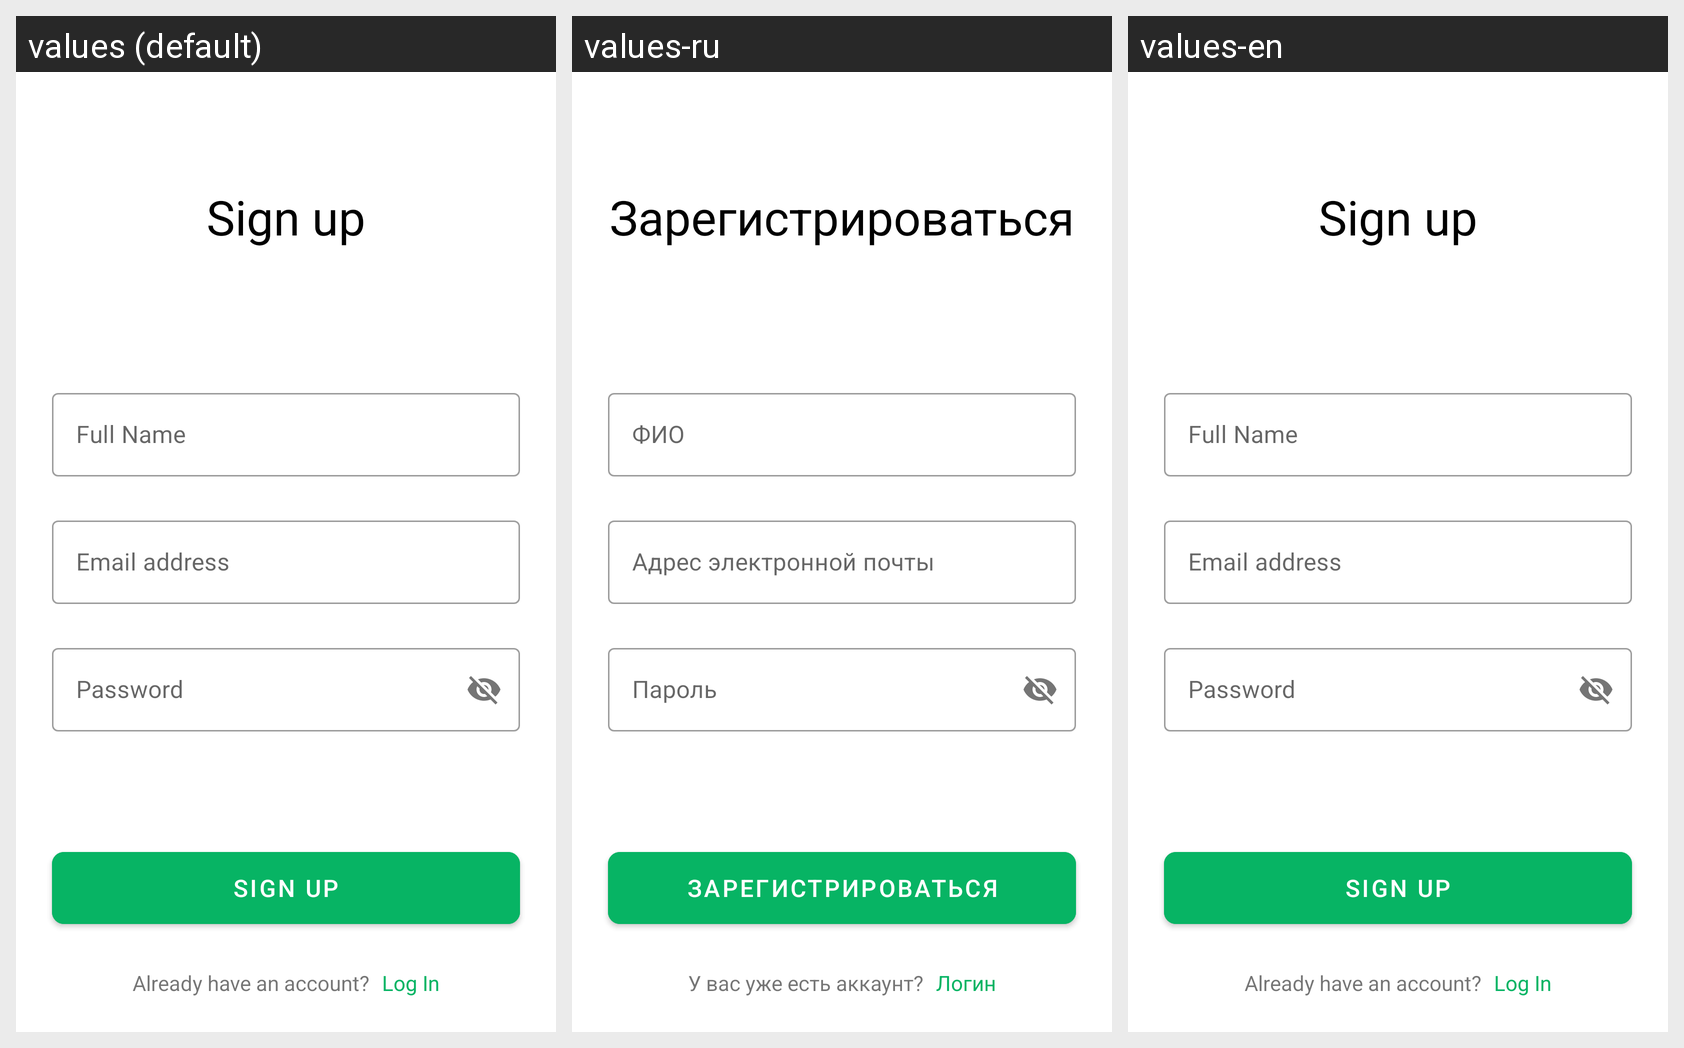

The same Android screen rendered under several of its app's locales, left to right. List the strings drawn on it with the default value and each locale's translation.
Android screen res/layout/screen_sign_up.xml rendered under 3 locales, left to right: values (default), values-ru, values-en. Device: Nexus 5 (rendered at 1080×1920; each locale shown at half size, 540×960, under a caption strip naming it); theme Theme.OnlineMathGame.
Strings drawn on this screen, with the default value and each locale's value (text and hints the layout hard-codes, and strings that could not be matched under every locale, appear in the picture but are not listed):

sign_up
  values: Sign up
  values-ru: Зарегистрироваться
  values-en: Sign up

full_name
  values: Full Name
  values-ru: ФИО
  values-en: Full Name

email_address
  values: Email address
  values-ru: Адрес электронной почты
  values-en: Email address

password
  values: Password
  values-ru: Пароль
  values-en: Password

already_have_an_account
  values: Already have an account?
  values-ru: У вас уже есть аккаунт?
  values-en: Already have an account?

log_in
  values: Log In
  values-ru: Логин
  values-en: Log In
